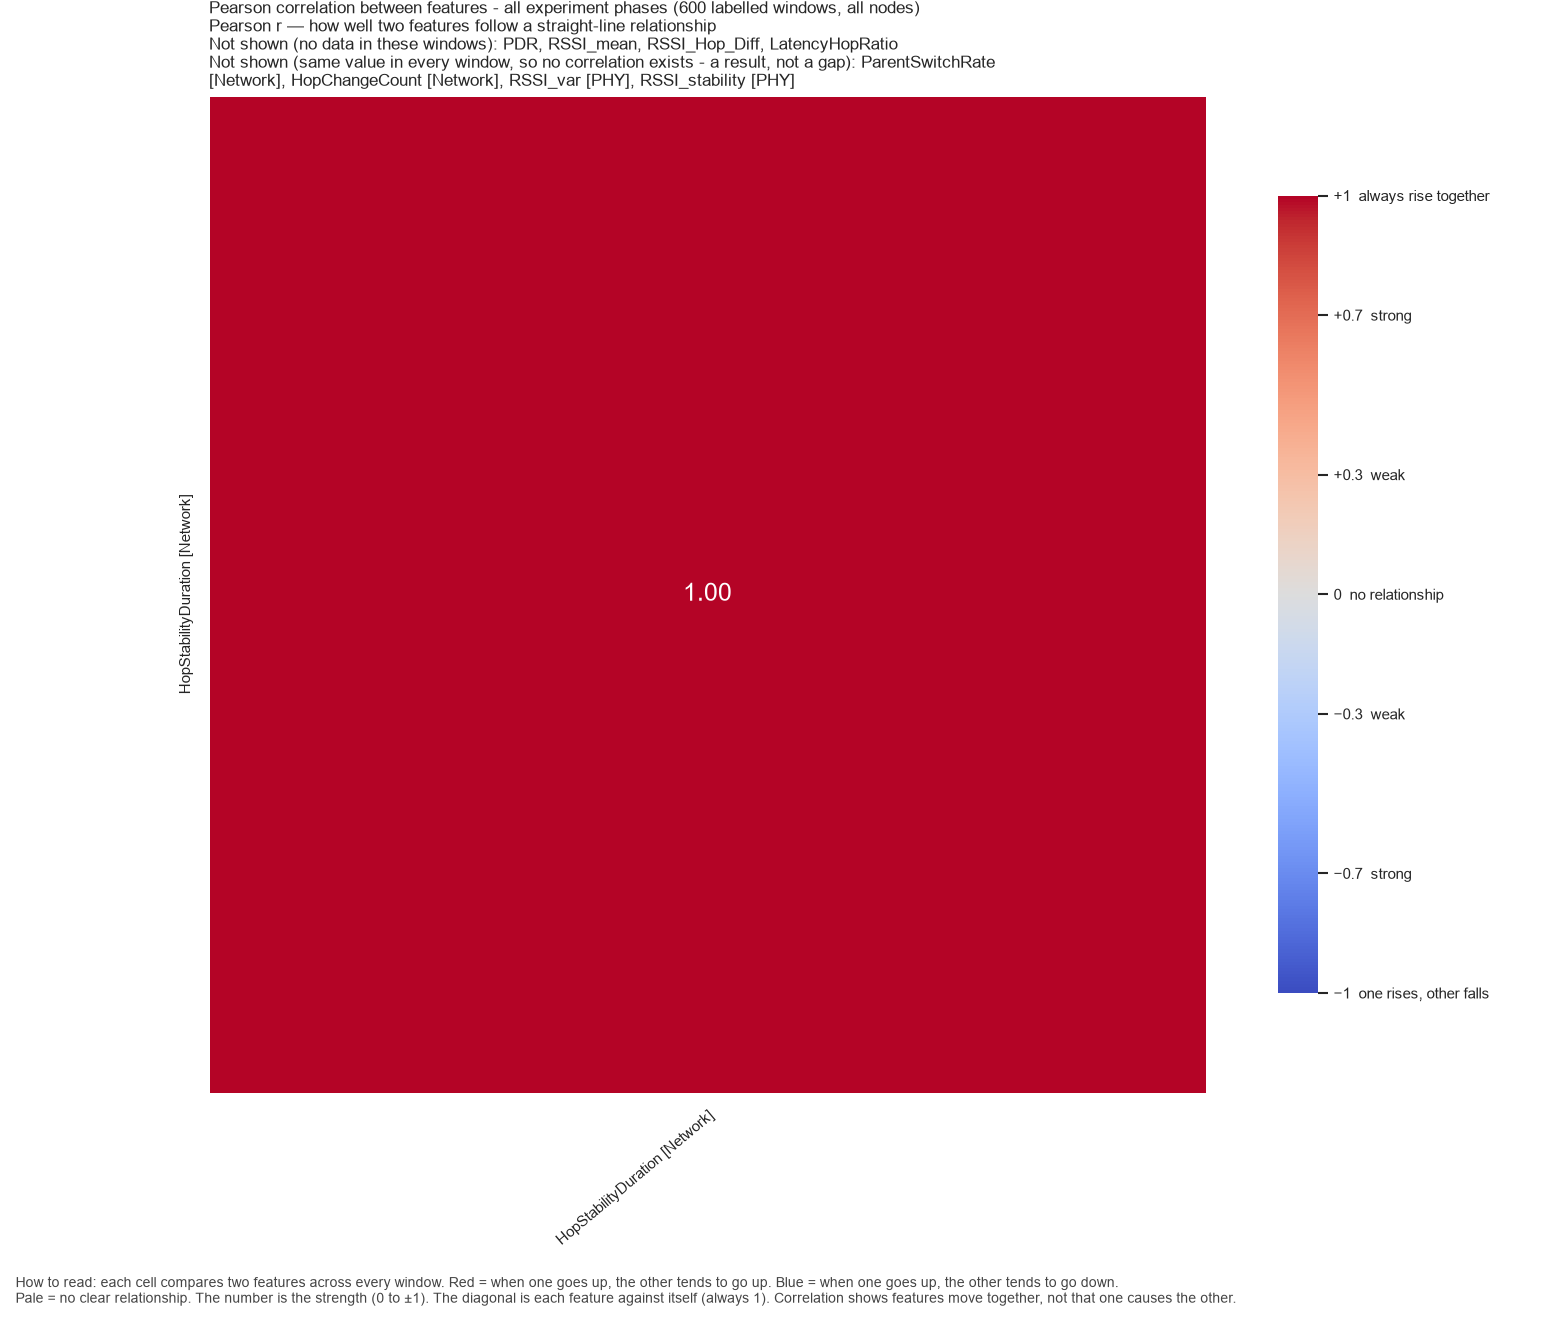

Values plotted in this chart, from the file beside it:
, HopStabilityDuration
HopStabilityDuration, 1.0
